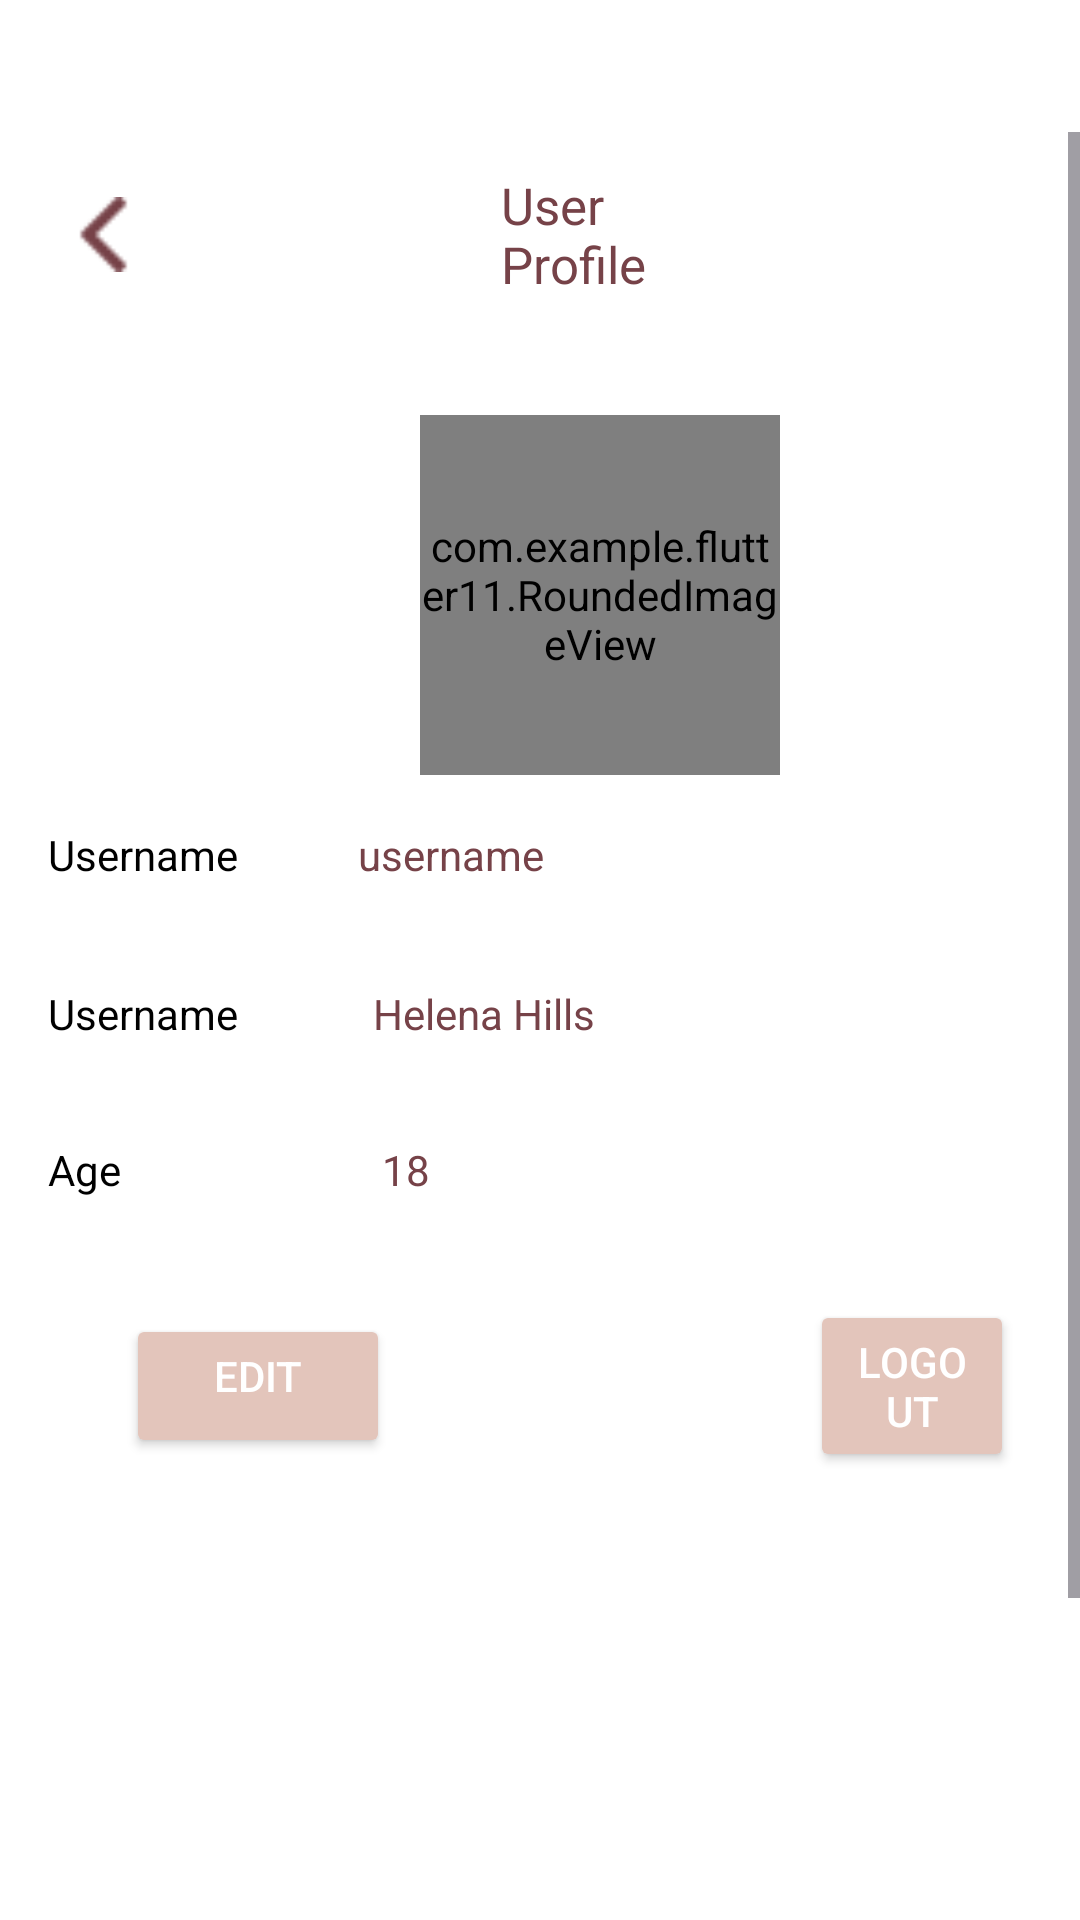

Write the Android layout XML for this screen, with the resource values it uses.
<!-- AndroidManifest.xml: application theme Theme.Flutter11 -->
<!-- res/layout/activity_profile.xml -->
<?xml version="1.0" encoding="utf-8"?>
<LinearLayout
    xmlns:android="http://schemas.android.com/apk/res/android"
    xmlns:app="http://schemas.android.com/apk/res-auto"
    xmlns:tools="http://schemas.android.com/tools"
    android:background="#FFFFFFFF"
    android:orientation="vertical"
    android:layout_width="match_parent"
    android:layout_height="match_parent"
    tools:context="com.example.flutter11.Profile">

    <ScrollView
        android:id="@+id/ryvv1c11aj9"
        android:layout_width="match_parent"
        android:layout_height="0dp"
        android:layout_weight="1"
        android:background="#FFFFFFFF"
        android:paddingTop="44dp"
        android:fillViewport="true">

        <LinearLayout
            android:layout_width="match_parent"
            android:layout_height="match_parent"
            android:orientation="vertical">

            <LinearLayout
                android:id="@+id/ruboekr6c05"
                android:layout_width="match_parent"
                android:layout_height="wrap_content"
                android:background="#FFFFFFFF"
                android:paddingVertical="13dp"
                android:layout_marginBottom="24dp"
                android:orientation="vertical">

                <LinearLayout
                    android:id="@+id/ruowummj6tre"
                    android:layout_width="match_parent"
                    android:layout_height="wrap_content"
                    android:gravity="center_vertical"
                    android:layout_marginHorizontal="22dp"
                    android:orientation="horizontal">

                    <ImageView
                        android:id="@+id/rwp4i0jalda"
                        android:layout_width="25dp"
                        android:layout_height="25dp"
                        android:onClick="back"
                        android:scaleType="fitXY"

                        app:srcCompat="@drawable/back" />

                    <TextView
                        android:id="@+id/r9vpcfr1mcf8"
                        android:textColor="#764248"
                        android:textSize="17sp"
                        android:layout_marginEnd="100dp"
                        android:layout_marginStart="120dp"
                        android:layout_height="wrap_content"
                        android:layout_width="wrap_content"
                        android:text="User Profile"/>

                </LinearLayout>

                <LinearLayout
                    android:id="@+id/rj9cn6vijpce"
                    android:layout_width="3dp"
                    android:layout_height="2dp"
                    android:background="@drawable/sff764248sw2"
                    android:layout_marginHorizontal="43dp"
                    android:orientation="vertical"/>
            </LinearLayout>

            <com.example.flutter11.RoundedImageView
                android:id="@+id/r7wp4p2hgwx3"
                android:layout_width="120dp"
                android:layout_height="120dp"
                android:layout_marginHorizontal="140dp"
                android:layout_marginBottom="17dp"

                android:scaleType="fitXY"
                app:cornerRadius="10dp"
                app:srcCompat="@drawable/profile1" />

            <LinearLayout
                android:id="@+id/r9d2r1frzta8"
                android:layout_width="match_parent"
                android:layout_height="wrap_content"
                android:gravity="center_vertical"
                android:layout_marginBottom="34dp"
                android:layout_marginHorizontal="16dp"
                android:orientation="horizontal">

                <TextView
                    android:id="@+id/r8unz10nvk9"
                    android:textColor="#000000"
                    android:textSize="14sp"
                    android:layout_marginEnd="40dp"
                    android:layout_height="wrap_content"
                    android:layout_width="wrap_content"
                    android:text="Username"/>

                <TextView
                    android:id="@+id/r4uitp6yj4op"
                    android:textColor="#764248"
                    android:textSize="14sp"
                    android:layout_height="wrap_content"
                    android:layout_width="wrap_content"
                    android:text="username"/>

                <LinearLayout
                    android:id="@+id/r3macdb4tjnc"
                    android:layout_width="0dp"
                    android:layout_height="match_parent"
                    android:layout_weight="1"
                    android:orientation="vertical"/>

            </LinearLayout>

            <LinearLayout
                android:id="@+id/r7d5hcwulb35"
                android:layout_width="match_parent"
                android:layout_height="wrap_content"
                android:gravity="center_vertical"
                android:layout_marginBottom="33dp"
                android:layout_marginHorizontal="16dp"
                android:orientation="horizontal">

                <TextView
                    android:id="@+id/ri3b7n9c40un"
                    android:textColor="#000000"
                    android:textSize="14sp"
                    android:layout_marginEnd="45dp"
                    android:layout_height="wrap_content"
                    android:layout_width="wrap_content"
                    android:text="Username"/>

                <TextView
                    android:id="@+id/rv07605miotg"
                    android:textColor="#764248"
                    android:textSize="14sp"
                    android:layout_height="wrap_content"
                    android:layout_width="wrap_content"
                    android:text="Helena Hills"
                   />

                <LinearLayout
                    android:id="@+id/rk4uhahf3gip"
                    android:layout_width="0dp"
                    android:layout_height="match_parent"
                    android:layout_weight="1"
                    android:orientation="vertical"/>

            </LinearLayout>

            <LinearLayout
                android:id="@+id/rb3swvsctjaf"
                android:layout_width="match_parent"
                android:layout_height="wrap_content"
                android:gravity="center_vertical"
                android:layout_marginBottom="34dp"
                android:layout_marginHorizontal="16dp"
                android:orientation="horizontal">

                <TextView
                    android:id="@+id/ru57x8r6p53"
                    android:textColor="#000000"
                    android:textSize="14sp"
                    android:layout_marginEnd="87dp"
                    android:layout_height="wrap_content"
                    android:layout_width="wrap_content"
                    android:text="Age"/>

                <TextView
                    android:id="@+id/r0msxgeza99gp"
                    android:textColor="#764248"
                    android:textSize="14sp"
                    android:layout_height="wrap_content"
                    android:layout_width="wrap_content"
                    android:text="18"/>

                <LinearLayout
                    android:id="@+id/r1qparwzrxag"
                    android:layout_width="0dp"
                    android:layout_height="match_parent"
                    android:layout_weight="1"
                    android:orientation="vertical"/>

            </LinearLayout>

            <LinearLayout
                android:id="@+id/rxa5oyqx3ky"
                android:layout_width="match_parent"
                android:layout_height="wrap_content"
                android:gravity="center_vertical"
                android:layout_marginBottom="290dp"
                android:layout_marginHorizontal="22dp"
                android:orientation="horizontal">
                <Button
                    android:id="@+id/rqgc05ns9xra"
                    android:layout_width="wrap_content"
                    android:layout_height="wrap_content"
                    android:gravity="center_horizontal"
                    android:backgroundTint="#FFE3C5BB"
                    android:textColor="#FFFFFF"
                    android:textSize="14sp"
                    android:text="Edit"
                    android:layout_marginStart="20dp"
                    android:paddingVertical="11dp"
                    android:orientation="vertical"
                    app:cornerRadius="10dp"
                    android:onClick="EditProf"/>

                <Button
                    android:id="@+id/Logout"
                    android:layout_width="wrap_content"
                    android:layout_height="wrap_content"
                    android:gravity="center_horizontal"
                    android:backgroundTint="#FFE3C5BB"
                    android:textColor="#FFFFFF"
                    android:textSize="14sp"
                    android:text="Logout"
                    android:layout_marginStart="140dp"
                    android:paddingVertical="11dp"
                    android:orientation="vertical"
                    app:cornerRadius="10dp"
                    android:onClick="Logout"/>

                <View
                    android:layout_width="0dp"
                    android:layout_height="0dp"
                    android:layout_weight="1"/>

            </LinearLayout>

        </LinearLayout>
    </ScrollView>
</LinearLayout>
<!-- resources referenced by this layout -->
<resources>
  <!-- drawable back: png bitmap (drawable, 224 bytes) -->
  <!-- drawable profile1: png bitmap (drawable, 432 bytes) -->
  <!-- drawable sff764248sw2 (drawable) -->
  <?xml version="1.0" encoding="UTF-8"?>
  <shape
      xmlns:android="http://schemas.android.com/apk/res/android">
      <stroke
          android:color="#FF764248"
          android:width="2dp"
          />
  </shape>
  <style name="Theme.Flutter11" parent="Base.Theme.Flutter11" />
  <style name="Base.Theme.Flutter11" parent="Theme.Material3.DayNight.NoActionBar">
          
          
      </style>
</resources>
